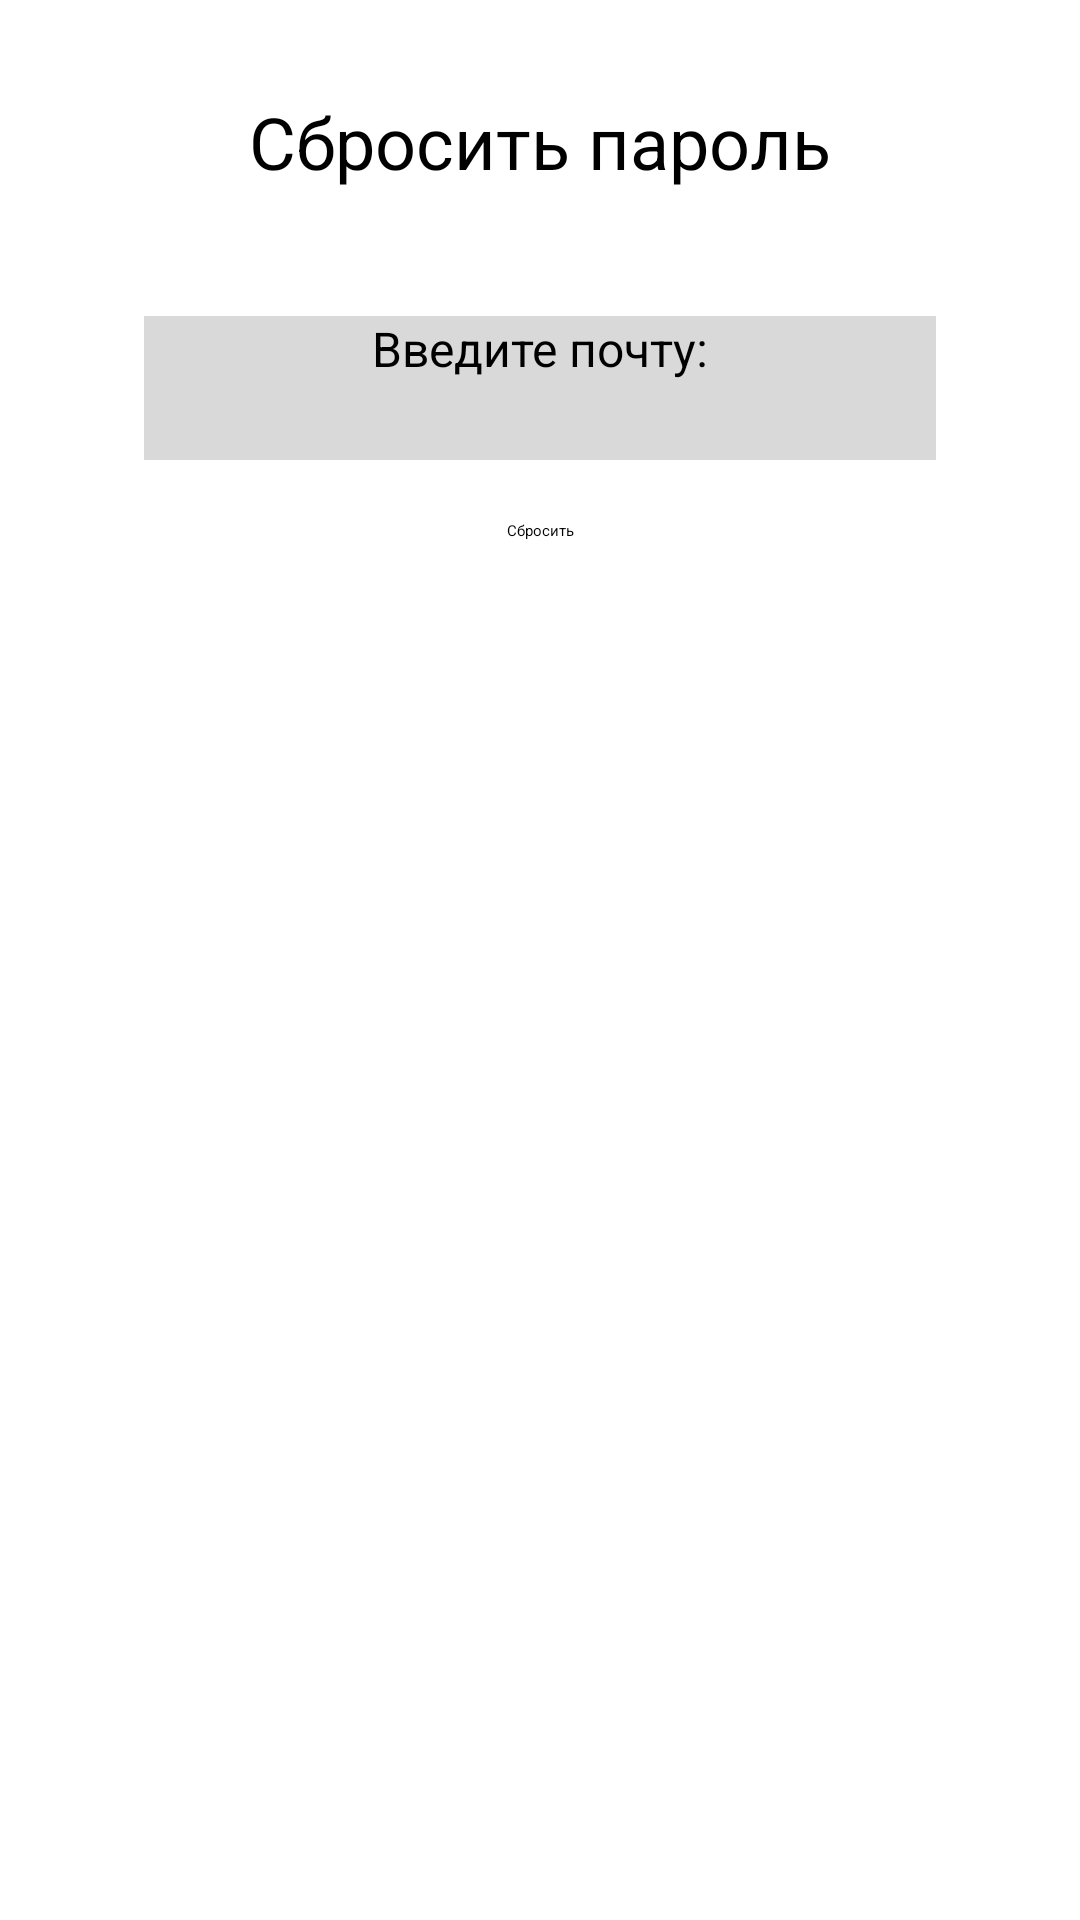

Layout XML and referenced resources for this Android screen:
<!-- AndroidManifest.xml: application theme Theme.Proekt -->
<!-- res/layout/fragment_password_reset.xml -->
<?xml version="1.0" encoding="utf-8"?>
<androidx.constraintlayout.widget.ConstraintLayout xmlns:android="http://schemas.android.com/apk/res/android"
    xmlns:app="http://schemas.android.com/apk/res-auto"
    xmlns:tools="http://schemas.android.com/tools"
    android:layout_width="match_parent"
    android:layout_height="match_parent"
    tools:context=".FragmentsAction.BottomSheetFragment.PasswordReset">

    <ImageButton
        android:id="@+id/close_passwordReset"
        android:layout_width="wrap_content"
        android:layout_height="wrap_content"
        android:layout_marginTop="2dp"
        android:layout_marginEnd="2dp"
        android:background="#00FFFFFF"
        android:minWidth="32dp"
        android:minHeight="32dp"
        android:src="@drawable/baseline_close_24"
        app:layout_constraintEnd_toEndOf="parent"
        app:layout_constraintTop_toTopOf="parent" />

    <EditText
        android:id="@+id/user_email"
        android:layout_width="264dp"
        android:layout_height="48dp"
        android:layout_marginTop="42dp"
        android:background="#D9D9D9"
        android:ems="10"
        android:hint="@string/hint_EmailReset"
        android:inputType="textPersonName"
        android:lineSpacingExtra="8sp"
        android:minHeight="48dp"
        android:textAlignment="center"
        android:textSize="16sp"
        app:layout_constraintEnd_toEndOf="parent"
        app:layout_constraintHorizontal_bias="0.5"
        app:layout_constraintStart_toStartOf="parent"
        app:layout_constraintTop_toBottomOf="@+id/resetTitile" />

    <TextView
        android:id="@+id/resetTitile"
        android:layout_width="wrap_content"
        android:layout_height="wrap_content"
        android:layout_marginTop="31dp"
        android:text="@string/ResetPasswordTitle"
        android:textSize="24sp"
        app:layout_constraintEnd_toEndOf="parent"
        app:layout_constraintHorizontal_bias="0.5"
        app:layout_constraintStart_toStartOf="parent"
        app:layout_constraintTop_toTopOf="parent" />

    <Button
        android:id="@+id/reset"
        android:layout_width="wrap_content"
        android:layout_height="wrap_content"
        android:layout_marginTop="20dp"
        android:text="@string/Reset"
        android:textAllCaps="false"
        app:layout_constraintEnd_toEndOf="parent"
        app:layout_constraintHorizontal_bias="0.5"
        app:layout_constraintStart_toStartOf="parent"
        app:layout_constraintTop_toBottomOf="@+id/user_email" />


</androidx.constraintlayout.widget.ConstraintLayout>
<!-- resources referenced by this layout -->
<resources>
  <string name="Reset">Сбросить</string>
  <string name="ResetPasswordTitle">Сбросить пароль</string>
  <string name="hint_EmailReset">Введите почту:</string>
  <style name="Theme.Proekt" parent="Theme.MaterialComponents.Light.DarkActionBar">
          
          <item name="colorPrimary">@color/purple_500</item>
          <item name="colorPrimaryVariant">@color/purple_700</item>
          <item name="colorOnPrimary">@color/white</item>
          
          <item name="colorSecondary">@color/teal_200</item>
          <item name="colorSecondaryVariant">@color/teal_700</item>
          <item name="colorOnSecondary">@color/black</item>
          
          <item name="android:statusBarColor">?attr/colorPrimaryVariant</item>
          
      </style>
  <color name="purple_500">#FF6200EE</color>
  <color name="purple_700">#FF3700B3</color>
  <color name="white">#FFFFFFFF</color>
  <color name="teal_200">#FF03DAC5</color>
  <color name="teal_700">#FF018786</color>
  <color name="black">#FF000000</color>
</resources>
